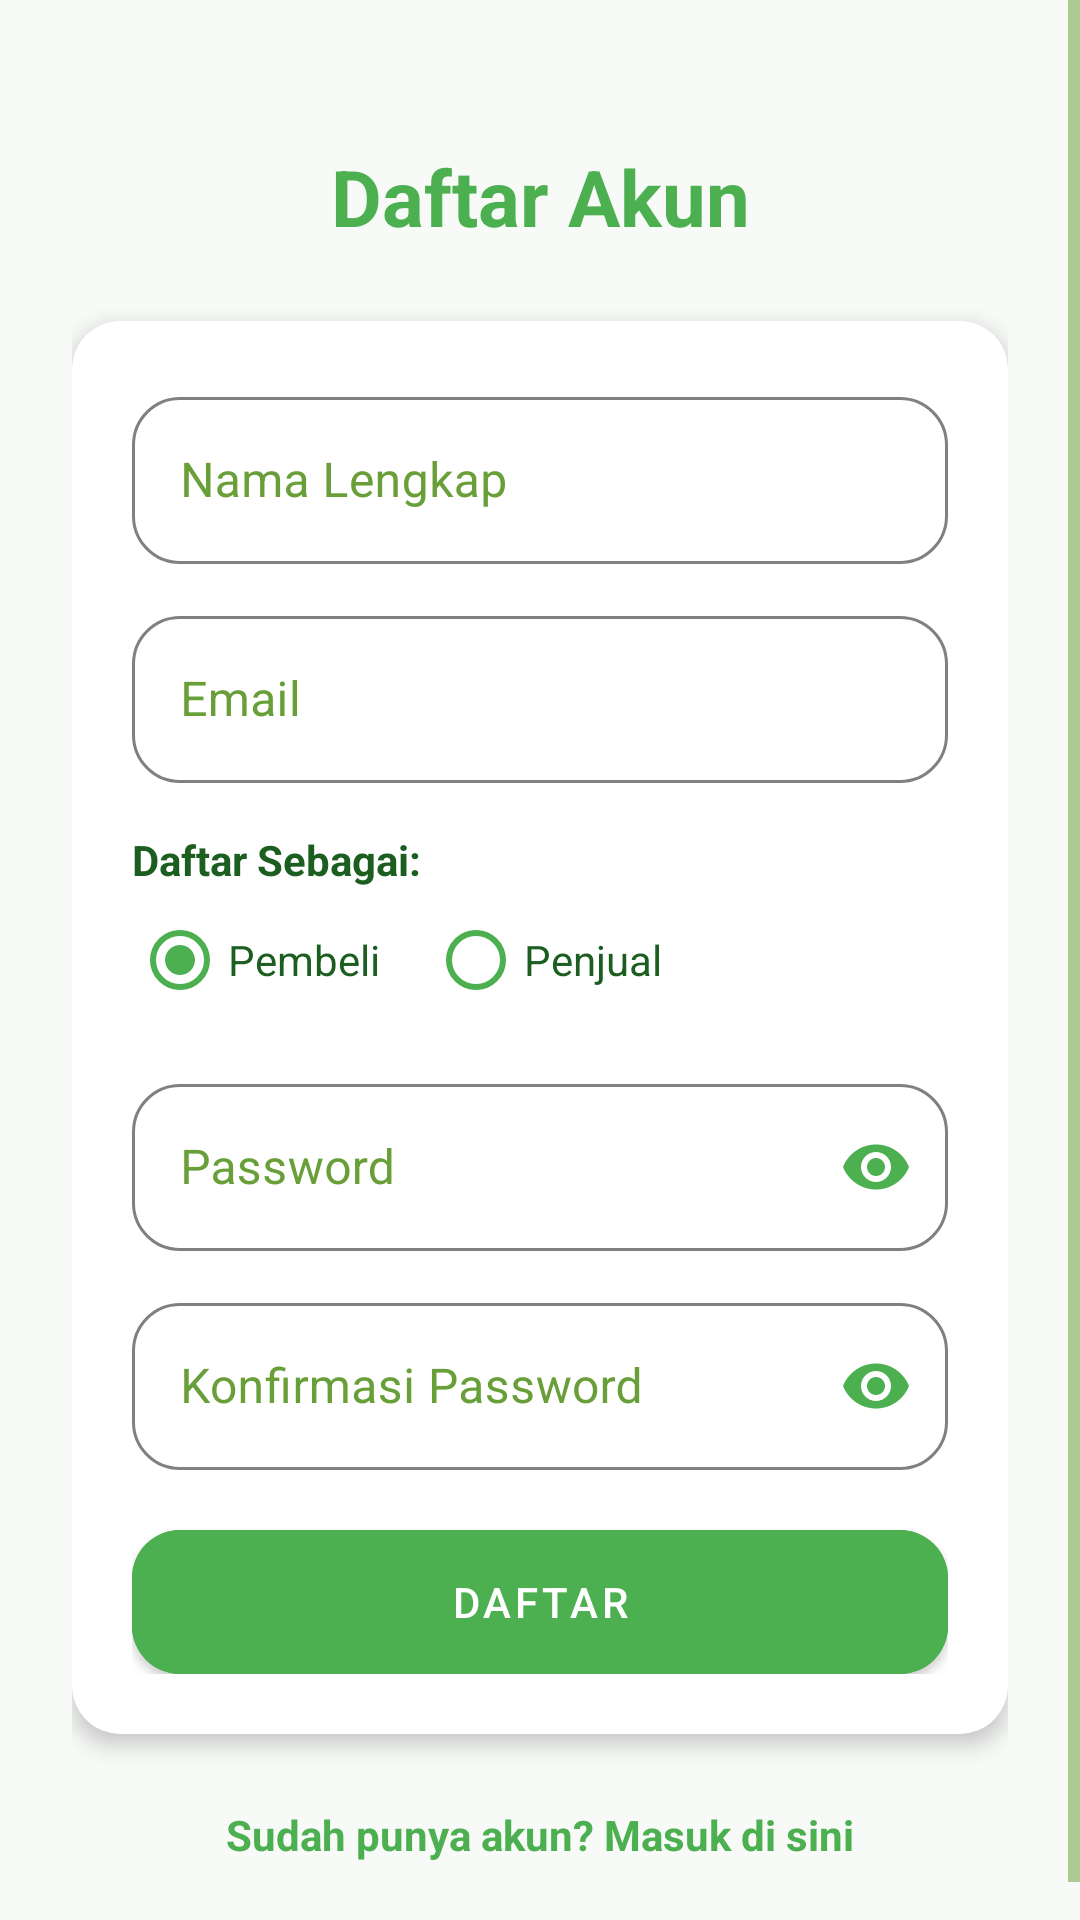

Layout XML and referenced resources for this Android screen:
<!-- AndroidManifest.xml: application theme Theme.SmartKantin -->
<!-- res/layout/activity_register.xml -->
<?xml version="1.0" encoding="utf-8"?>
<ScrollView xmlns:android="http://schemas.android.com/apk/res/android"
    xmlns:app="http://schemas.android.com/apk/res-auto"
    android:layout_width="match_parent"
    android:layout_height="match_parent"
    android:background="@color/background"
    android:fillViewport="true">

    <androidx.constraintlayout.widget.ConstraintLayout
        android:layout_width="match_parent"
        android:layout_height="wrap_content"
        android:padding="24dp">

        <TextView
            android:id="@+id/tvTitle"
            android:layout_width="wrap_content"
            android:layout_height="wrap_content"
            android:layout_marginTop="24dp"
            android:text="Daftar Akun"
            android:textColor="@color/primary"
            android:textSize="26sp"
            android:textStyle="bold"
            app:layout_constraintStart_toStartOf="parent"
            app:layout_constraintEnd_toEndOf="parent"
            app:layout_constraintTop_toTopOf="parent" />

        <com.google.android.material.card.MaterialCardView
            android:id="@+id/cardRegister"
            android:layout_width="0dp"
            android:layout_height="wrap_content"
            android:layout_marginTop="24dp"
            app:layout_constraintTop_toBottomOf="@id/tvTitle"
            app:layout_constraintStart_toStartOf="parent"
            app:layout_constraintEnd_toEndOf="parent">

            <LinearLayout
                android:layout_width="match_parent"
                android:layout_height="wrap_content"
                android:orientation="vertical"
                android:padding="20dp">

                <com.google.android.material.textfield.TextInputLayout
                    android:layout_width="match_parent"
                    android:layout_height="wrap_content"
                    android:hint="Nama Lengkap">

                    <com.google.android.material.textfield.TextInputEditText
                        android:id="@+id/etNama"
                        android:layout_width="match_parent"
                        android:layout_height="wrap_content"
                        android:inputType="textPersonName" />
                </com.google.android.material.textfield.TextInputLayout>

                <com.google.android.material.textfield.TextInputLayout
                    android:layout_width="match_parent"
                    android:layout_height="wrap_content"
                    android:layout_marginTop="12dp"
                    android:hint="Email">

                    <com.google.android.material.textfield.TextInputEditText
                        android:id="@+id/etUsername"
                        android:layout_width="match_parent"
                        android:layout_height="wrap_content"
                        android:inputType="textEmailAddress" />
                </com.google.android.material.textfield.TextInputLayout>

                <TextView
                    android:layout_width="wrap_content"
                    android:layout_height="wrap_content"
                    android:layout_marginTop="16dp"
                    android:text="Daftar Sebagai:"
                    android:textColor="@color/text_primary"
                    android:textStyle="bold" />

                <RadioGroup
                    android:id="@+id/rgRole"
                    android:layout_width="match_parent"
                    android:layout_height="wrap_content"
                    android:orientation="horizontal">

                    <RadioButton
                        android:id="@+id/rbPembeli"
                        android:layout_width="wrap_content"
                        android:layout_height="wrap_content"
                        android:checked="true"
                        android:text="Pembeli"
                        android:textColor="@color/text_primary"
                        android:buttonTint="@color/primary" />

                    <RadioButton
                        android:id="@+id/rbPenjual"
                        android:layout_width="wrap_content"
                        android:layout_height="wrap_content"
                        android:layout_marginStart="16dp"
                        android:text="Penjual"
                        android:textColor="@color/text_primary"
                        android:buttonTint="@color/primary" />
                </RadioGroup>

                <com.google.android.material.textfield.TextInputLayout
                    android:id="@+id/tilNamaToko"
                    android:layout_width="match_parent"
                    android:layout_height="wrap_content"
                    android:layout_marginTop="12dp"
                    android:hint="Nama Toko / Kantin"
                    android:visibility="gone">

                    <com.google.android.material.textfield.TextInputEditText
                        android:id="@+id/etNamaToko"
                        android:layout_width="match_parent"
                        android:layout_height="wrap_content"
                        android:inputType="text" />
                </com.google.android.material.textfield.TextInputLayout>

                <com.google.android.material.textfield.TextInputLayout
                    android:layout_width="match_parent"
                    android:layout_height="wrap_content"
                    android:layout_marginTop="12dp"
                    android:hint="Password"
                    app:endIconMode="password_toggle">

                    <com.google.android.material.textfield.TextInputEditText
                        android:id="@+id/etPassword"
                        android:layout_width="match_parent"
                        android:layout_height="wrap_content"
                        android:inputType="textPassword" />
                </com.google.android.material.textfield.TextInputLayout>

                <com.google.android.material.textfield.TextInputLayout
                    android:layout_width="match_parent"
                    android:layout_height="wrap_content"
                    android:layout_marginTop="12dp"
                    android:hint="Konfirmasi Password"
                    app:endIconMode="password_toggle">

                    <com.google.android.material.textfield.TextInputEditText
                        android:id="@+id/etConfirmPassword"
                        android:layout_width="match_parent"
                        android:layout_height="wrap_content"
                        android:inputType="textPassword" />
                </com.google.android.material.textfield.TextInputLayout>

                <com.google.android.material.button.MaterialButton
                    android:id="@+id/btnRegister"
                    android:layout_width="match_parent"
                    android:layout_height="wrap_content"
                    android:layout_marginTop="20dp"
                    android:backgroundTint="@color/primary"
                    android:padding="12dp"
                    android:text="@string/register"
                    android:textColor="@color/white" />

            </LinearLayout>
        </com.google.android.material.card.MaterialCardView>

        <TextView
            android:id="@+id/tvGoToLogin"
            android:layout_width="wrap_content"
            android:layout_height="wrap_content"
            android:layout_marginTop="16dp"
            android:layout_marginBottom="16dp"
            android:padding="8dp"
            android:text="Sudah punya akun? Masuk di sini"
            android:textColor="@color/primary"
            android:textStyle="bold"
            app:layout_constraintStart_toStartOf="parent"
            app:layout_constraintEnd_toEndOf="parent"
            app:layout_constraintTop_toBottomOf="@id/cardRegister" />

    </androidx.constraintlayout.widget.ConstraintLayout>
</ScrollView>
<!-- resources referenced by this layout -->
<resources>
  <color name="background">#F8FAF8</color>
  <color name="primary">#4CAF50</color>
  <color name="text_primary">#1B5E20</color>
  <color name="white">#FFFFFF</color>
  <string name="register">Daftar</string>
  <color name="primary_dark">#388E3C</color>
  <color name="accent">#8BC34A</color>
  <color name="text_secondary">#689F38</color>
  <style name="ShapeAppearance.SmartKantin.SmallComponent" parent="ShapeAppearance.MaterialComponents.SmallComponent">
          <item name="cornerFamily">rounded</item>
          <item name="cornerSize">@dimen/corner_radius_small</item>
      </style>
  <style name="ShapeAppearance.SmartKantin.MediumComponent" parent="ShapeAppearance.MaterialComponents.MediumComponent">
          <item name="cornerFamily">rounded</item>
          <item name="cornerSize">@dimen/corner_radius_medium</item>
      </style>
  <style name="ShapeAppearance.SmartKantin.LargeComponent" parent="ShapeAppearance.MaterialComponents.LargeComponent">
          <item name="cornerFamily">rounded</item>
          <item name="cornerSize">@dimen/corner_radius_large</item>
      </style>
  <style name="Widget.SmartKantin.Button" parent="Widget.MaterialComponents.Button">
          <item name="cornerRadius">@dimen/corner_radius_medium</item>
          <item name="android:insetTop">0dp</item>
          <item name="android:insetBottom">0dp</item>
          <item name="android:paddingTop">12dp</item>
          <item name="android:paddingBottom">12dp</item>
      </style>
  <style name="Widget.SmartKantin.CardView" parent="Widget.MaterialComponents.CardView">
          <item name="cardCornerRadius">@dimen/corner_radius_medium</item>
          <item name="cardElevation">@dimen/card_elevation</item>
          <item name="cardBackgroundColor">@color/white</item>
          <item name="strokeWidth">0dp</item>
      </style>
  <style name="Widget.SmartKantin.TextInputLayout" parent="Widget.MaterialComponents.TextInputLayout.OutlinedBox">
          <item name="boxCornerRadiusTopStart">@dimen/corner_radius_medium</item>
          <item name="boxCornerRadiusTopEnd">@dimen/corner_radius_medium</item>
          <item name="boxCornerRadiusBottomStart">@dimen/corner_radius_medium</item>
          <item name="boxCornerRadiusBottomEnd">@dimen/corner_radius_medium</item>
          <item name="boxStrokeColor">@color/input_stroke_color</item>
          <item name="boxStrokeWidth">1dp</item>
          <item name="boxStrokeWidthFocused">2dp</item>
          <item name="hintTextColor">@color/primary</item>
          <item name="android:textColorHint">@color/text_secondary</item>
          <item name="boxBackgroundColor">@color/white</item>
          <item name="android:textColor">@color/text_primary</item>
          <item name="endIconTint">@color/primary</item>
      </style>
  <style name="Theme.SmartKantin.Dialog" parent="Theme.MaterialComponents.DayNight.Dialog.Alert">
          <item name="android:background">@color/white</item>
          <item name="colorSurface">@color/white</item>
          <item name="colorPrimary">@color/primary</item>
          <item name="android:textColorPrimary">@color/text_primary</item>
          <item name="buttonBarNegativeButtonStyle">@style/Widget.SmartKantin.Button.Text</item>
          <item name="buttonBarPositiveButtonStyle">@style/Widget.SmartKantin.Button.Text</item>
      </style>
  <dimen name="corner_radius_small">8dp</dimen>
  <dimen name="corner_radius_medium">16dp</dimen>
  <dimen name="corner_radius_large">24dp</dimen>
  <dimen name="card_elevation">4dp</dimen>
  <style name="Widget.SmartKantin.Button.Text" parent="Widget.MaterialComponents.Button.TextButton">
          <item name="android:textColor">@color/primary</item>
      </style>
</resources>
